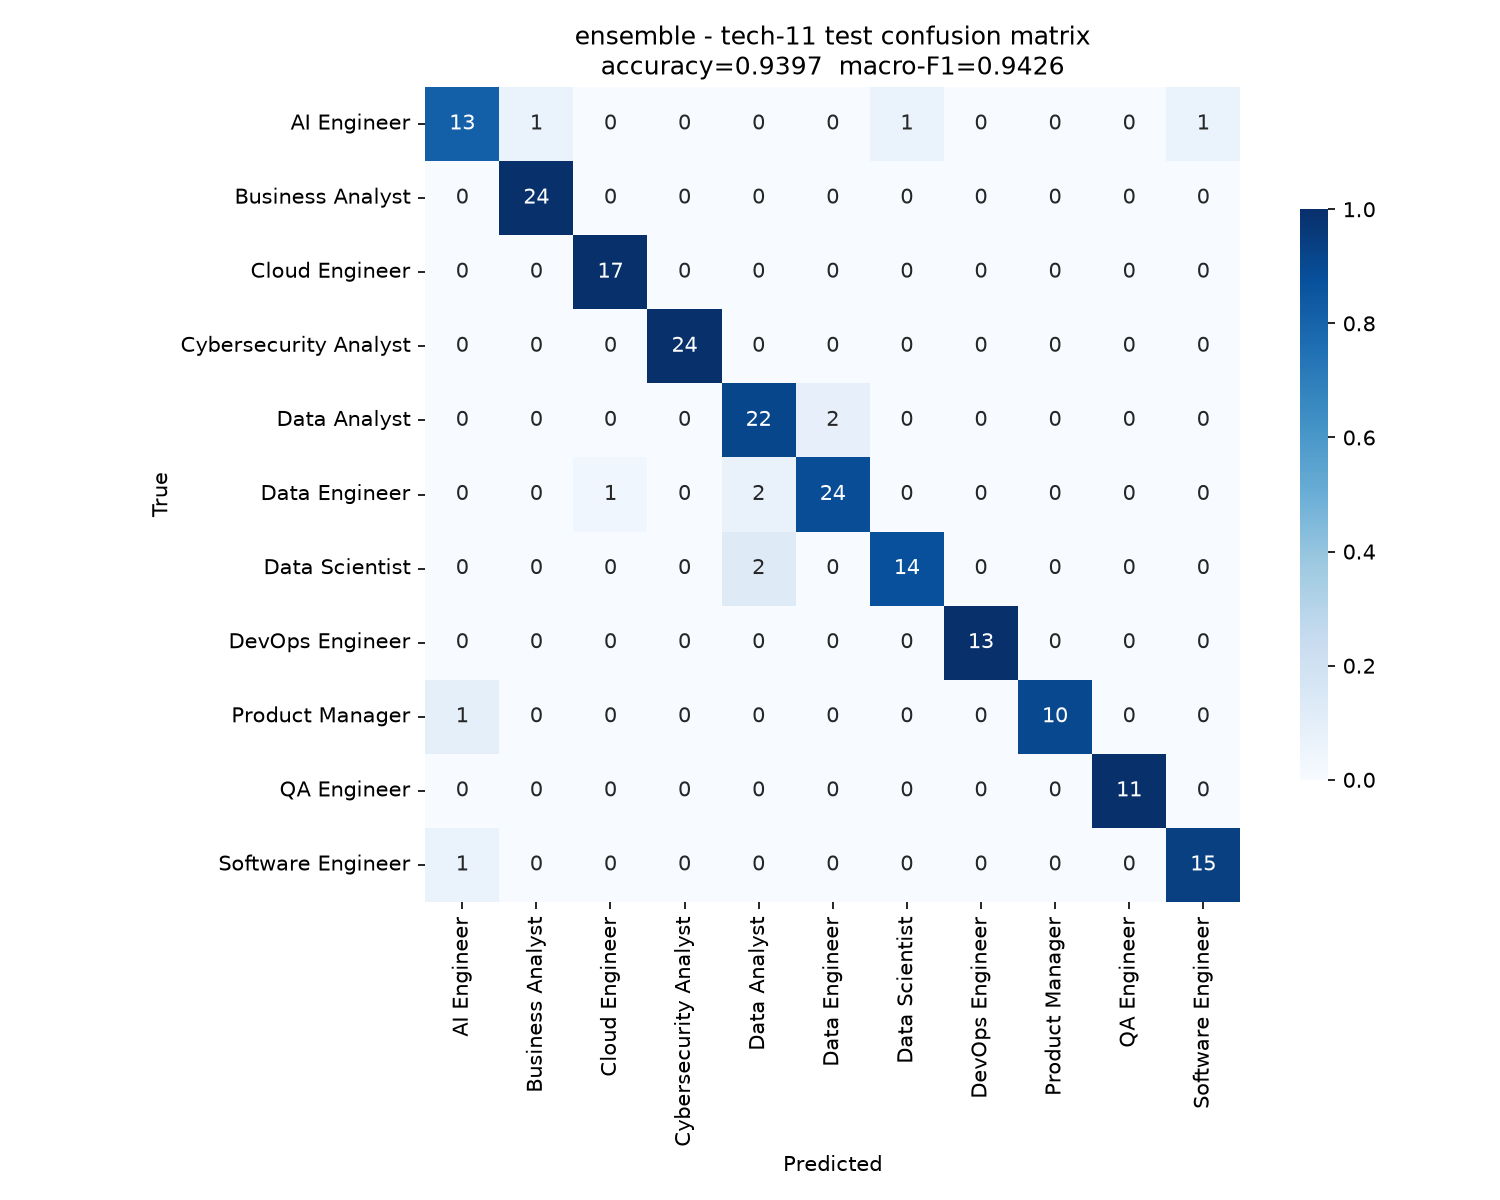

The data file committed next to this chart (first rows):
, AI Engineer, Business Analyst, Cloud Engineer, Cybersecurity Analyst, Data Analyst, Data Engineer, Data Scientist, DevOps Engineer, Product Manager, QA Engineer, Software Engineer
AI Engineer, 13, 1, 0, 0, 0, 0, 1, 0, 0, 0, 1
Business Analyst, 0, 24, 0, 0, 0, 0, 0, 0, 0, 0, 0
Cloud Engineer, 0, 0, 17, 0, 0, 0, 0, 0, 0, 0, 0
Cybersecurity Analyst, 0, 0, 0, 24, 0, 0, 0, 0, 0, 0, 0
Data Analyst, 0, 0, 0, 0, 22, 2, 0, 0, 0, 0, 0
Data Engineer, 0, 0, 1, 0, 2, 24, 0, 0, 0, 0, 0
Data Scientist, 0, 0, 0, 0, 2, 0, 14, 0, 0, 0, 0
DevOps Engineer, 0, 0, 0, 0, 0, 0, 0, 13, 0, 0, 0
Product Manager, 1, 0, 0, 0, 0, 0, 0, 0, 10, 0, 0
QA Engineer, 0, 0, 0, 0, 0, 0, 0, 0, 0, 11, 0
Software Engineer, 1, 0, 0, 0, 0, 0, 0, 0, 0, 0, 15
